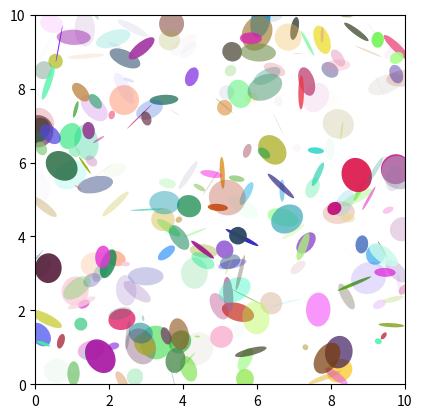

Generate this figure with matplotlib:
# %matplotlib inline
#
# import matplotlib.pyplot as plt
#
# fig, axs = plt.subplots(nrows=1, ncols=1)
#
# line = plt.Line2D([1, 2, 3, 4], [1, 2, 3, 4])
# axs.add_artist(line)


import matplotlib.pyplot as plt
import numpy as np
from matplotlib.patches import Ellipse

NUM = 250

ells = [Ellipse(xy=np.random.rand(2) * 10,
                width=np.random.rand(), height=np.random.rand(),
                angle=np.random.rand() * 360)
        for i in range(NUM)]

fig, ax = plt.subplots(subplot_kw={'aspect': 'equal'})
for e in ells:
    ax.add_artist(e)
    e.set_clip_box(ax.bbox)
    e.set_alpha(np.random.rand())
    e.set_facecolor(np.random.rand(3))

ax.set_xlim(0, 10)
ax.set_ylim(0, 10)

plt.show()
